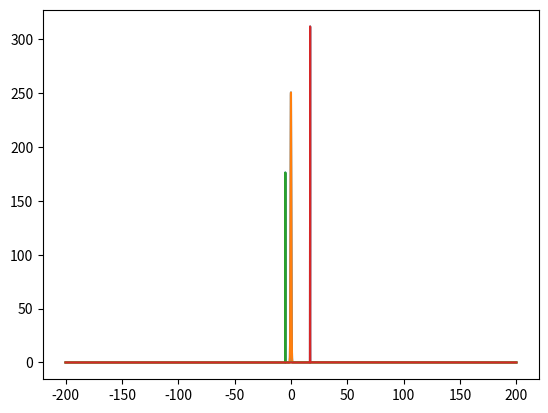

Write Python code to recreate this figure.
import matplotlib.pyplot as plt
import numpy as np

R = "#e41a1c"
B = "#377eb8"
G = "#4daf4a"
P = "#984ea3"
O = "#ff7f00"

s_con = (2*np.sqrt(2*np.log(2)))

a1 = 213.3
b1 = 0.8
s1 = b1/s_con
c1 = 0

a2 = 150.2
b2 = 0.1
s2 = b2/s_con
c2 = -5

a3 = 265.7
b3 = 0.1
s3 = b3/s_con
c3 = 17



x = np.linspace(200,-200,100000)
y1 = a1 * 1/(s1*np.sqrt(2*np.pi)) * np.exp(-(x-c1)**2/(2*(s1)**2))
y2 = a2 * 1/(s1*np.sqrt(2*np.pi)) * np.exp(-(x-c2)**2/(2*(s2)**2))
y3 = a3 * 1/(s1*np.sqrt(2*np.pi)) * np.exp(-(x-c3)**2/(2*(s3)**2))
y = y1 + y2 + y3

plt.tick_params(
    axis='x',          # changes apply to the x-axis
    which='both',      # both major and minor ticks are affected
    left=False,      # ticks along the bottom edge are off
    right=False,         # ticks along the top edge are off
    labelleft=False) # labels along the bottom edge are off

plt.plot(x,y)
plt.plot(x,y1)
plt.plot(x,y2)
plt.plot(x,y3)
plt.show()